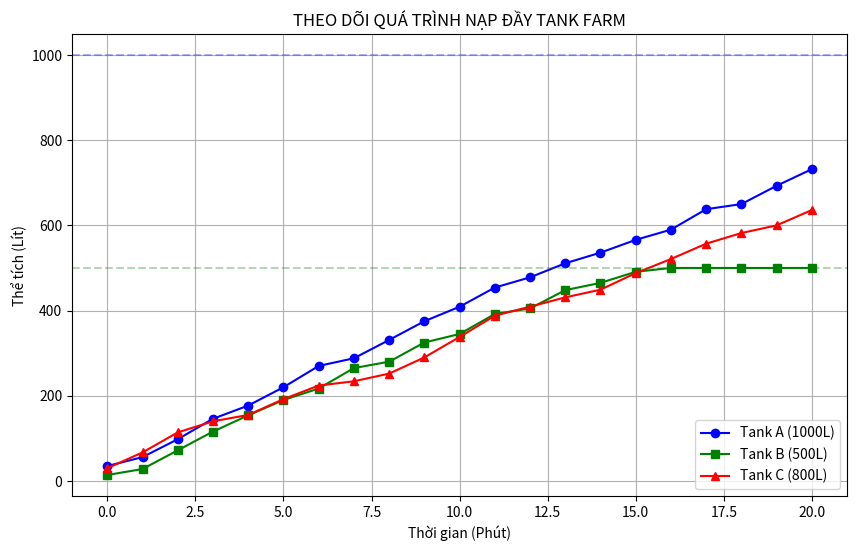

Recreate this plot in Python.
import matplotlib.pyplot as plt # Gọi thợ vẽ
import random # Gọi thêm ông thần ngẫu nhiên để mô phỏng cho thật

# --- PHẦN 1: CÁI KHUÔN (CLASS) ---
class BonChua:
    def __init__(self, ten, v_max):
        self.ten = ten
        self.v_max = v_max
        self.v = 0 # Ban đầu rỗng

    def nap_ngau_nhien(self):
        # Mô phỏng: Mỗi phút nạp ngẫu nhiên từ 10 đến 50 lít
        luong_nap = random.randint(10, 50)
        
        # Logic cộng dồn (Không cần if/else rườm rà cho demo này)
        if self.v + luong_nap > self.v_max:
            self.v = self.v_max # Tràn thì chỉ đầy max thôi
        else:
            self.v += luong_nap
        
        return self.v # Trả về mức hiện tại để ghi vào sổ

# --- PHẦN 2: KHỞI TẠO TRẠI BỒN (LIST OF OBJECTS) ---
# Tạo danh sách chứa 3 cái bồn
trai_bon = []
trai_bon.append(BonChua("Tank A", 1000)) # Bồn to
trai_bon.append(BonChua("Tank B", 500))  # Bồn nhỏ
trai_bon.append(BonChua("Tank C", 800))  # Bồn vừa

# Tạo sổ nhật ký dữ liệu cho từng bồn (List rỗng để hứng số liệu)
# data_bon_A = [], data_bon_B = [] ... (Làm thế này hơi thủ công, nhưng dễ hiểu trước đã)
history = {
    "Tank A": [],
    "Tank B": [],
    "Tank C": []
}
thoi_gian = [] # Trục hoành

# --- PHẦN 3: CHẠY MÔ PHỎNG (DATA LOGGING) ---
print("⏳ Đang chạy mô phỏng nạp liệu trong 20 phút...")

for phut in range(21): # Chạy từ phút 0 đến phút 20
    thoi_gian.append(phut) # Ghi giờ
    
    # Duyệt qua từng bồn trong trại để nạp và ghi số liệu
    for bon in trai_bon:
        muc_nuoc_hien_tai = bon.nap_ngau_nhien()
        
        # Ghi vào sổ nhật ký tương ứng với tên bồn
        history[bon.ten].append(muc_nuoc_hien_tai)

# --- PHẦN 4: VẼ ĐỒ THỊ (VISUALIZATION) ---
plt.figure(figsize=(10, 6)) # Tạo khung tranh to đẹp

# Vẽ đường cho Tank A
plt.plot(thoi_gian, history["Tank A"], label="Tank A (1000L)", color="blue", marker="o")
# Vẽ đường cho Tank B
plt.plot(thoi_gian, history["Tank B"], label="Tank B (500L)", color="green", marker="s")
# Vẽ đường cho Tank C
plt.plot(thoi_gian, history["Tank C"], label="Tank C (800L)", color="red", marker="^")

# Kẻ vạch giới hạn Max của từng bồn (để xem khi nào tràn)
plt.axhline(y=1000, color='blue', linestyle='--', alpha=0.3)
plt.axhline(y=500, color='green', linestyle='--', alpha=0.3)

# Trang trí
plt.title("THEO DÕI QUÁ TRÌNH NẠP ĐẦY TANK FARM")
plt.xlabel("Thời gian (Phút)")
plt.ylabel("Thể tích (Lít)")
plt.grid(True)
plt.legend() # Hiện chú thích

plt.show() # Bùm! Hiện hình
